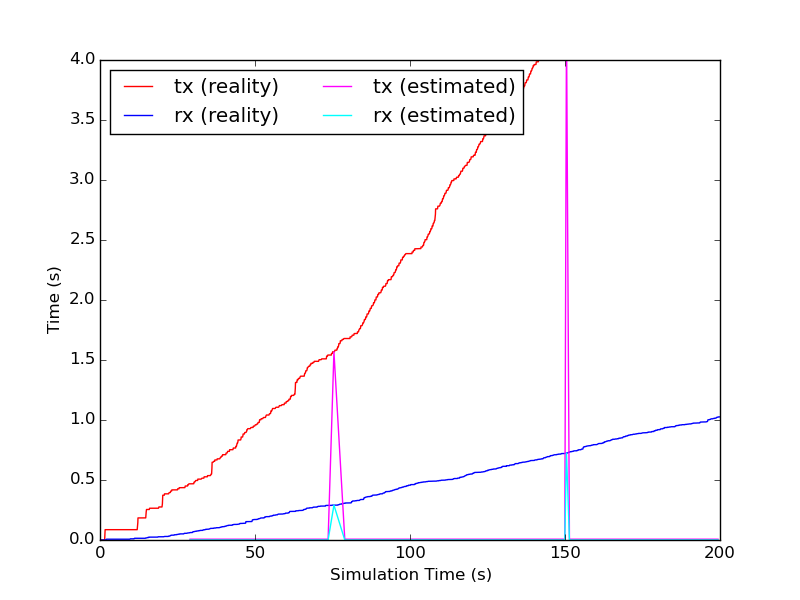

Values plotted in this chart, from the file beside it:
time, tx, rx
29.05, 0.006618, 0.000352
32.13, 0.006618, 0.000352
36.61, 0.006618, 0.000352
36.8, 0.006618, 0.000352
37.05, 0.006618, 0.000352
39.82, 0.006618, 0.000352
45.68, 0.006618, 0.000352
46.81, 0.006618, 0.000352
47.35, 0.006618, 0.000352
49.15, 0.006618, 0.000352
51.16, 0.006618, 0.000352
53.2, 0.006618, 0.000352
55.16, 0.006618, 0.000352
57.49, 0.006618, 0.000352
59.21, 0.006618, 0.000352
61.31, 0.006618, 0.000352
63.07, 0.006618, 0.000352
67.84, 0.006618, 0.000352
70.72, 0.006618, 0.000352
71.11, 0.006618, 0.000352
71.25, 0.006618, 0.000352
73.58, 0.006618, 0.000352
75.46, 1.569, 0.2906
78.96, 0.006618, 0.000352
79.86, 0.006618, 0.000352
85.8, 0.006618, 0.000352
87.52, 0.006618, 0.000352
90.32, 0.006618, 0.000352
91.2, 0.006618, 0.000352
93.33, 0.006618, 0.000352
94.5, 0.006618, 0.000352
95.53, 0.006618, 0.000352
97.79, 0.006618, 0.000352
99.7, 0.006618, 0.000352
110.8, 0.006618, 0.000352
114.3, 0.006618, 0.000352
114.8, 0.006618, 0.000352
117.2, 0.006618, 0.000352
118.2, 0.006618, 0.000352
121.6, 0.006618, 0.000352
125.3, 0.006618, 0.000352
130.5, 0.006618, 0.000352
134, 0.006618, 0.000352
137.6, 0.006618, 0.000352
140.7, 0.006618, 0.000352
142.1, 0.006618, 0.000352
143.9, 0.006618, 0.000352
144.7, 0.006618, 0.000352
146.9, 0.006618, 0.000352
148.6, 0.006618, 0.000352
149.9, 0.006618, 0.000352
150.5, 4.315, 0.7247
151.4, 0.006618, 0.000352
154.6, 0.006618, 0.000352
155.3, 0.006618, 0.000352
158.7, 0.006618, 0.000352
167, 0.006618, 0.000352
167.6, 0.006618, 0.000352
169.5, 0.006618, 0.000352
170.7, 0.006618, 0.000352
... 9 more rows
